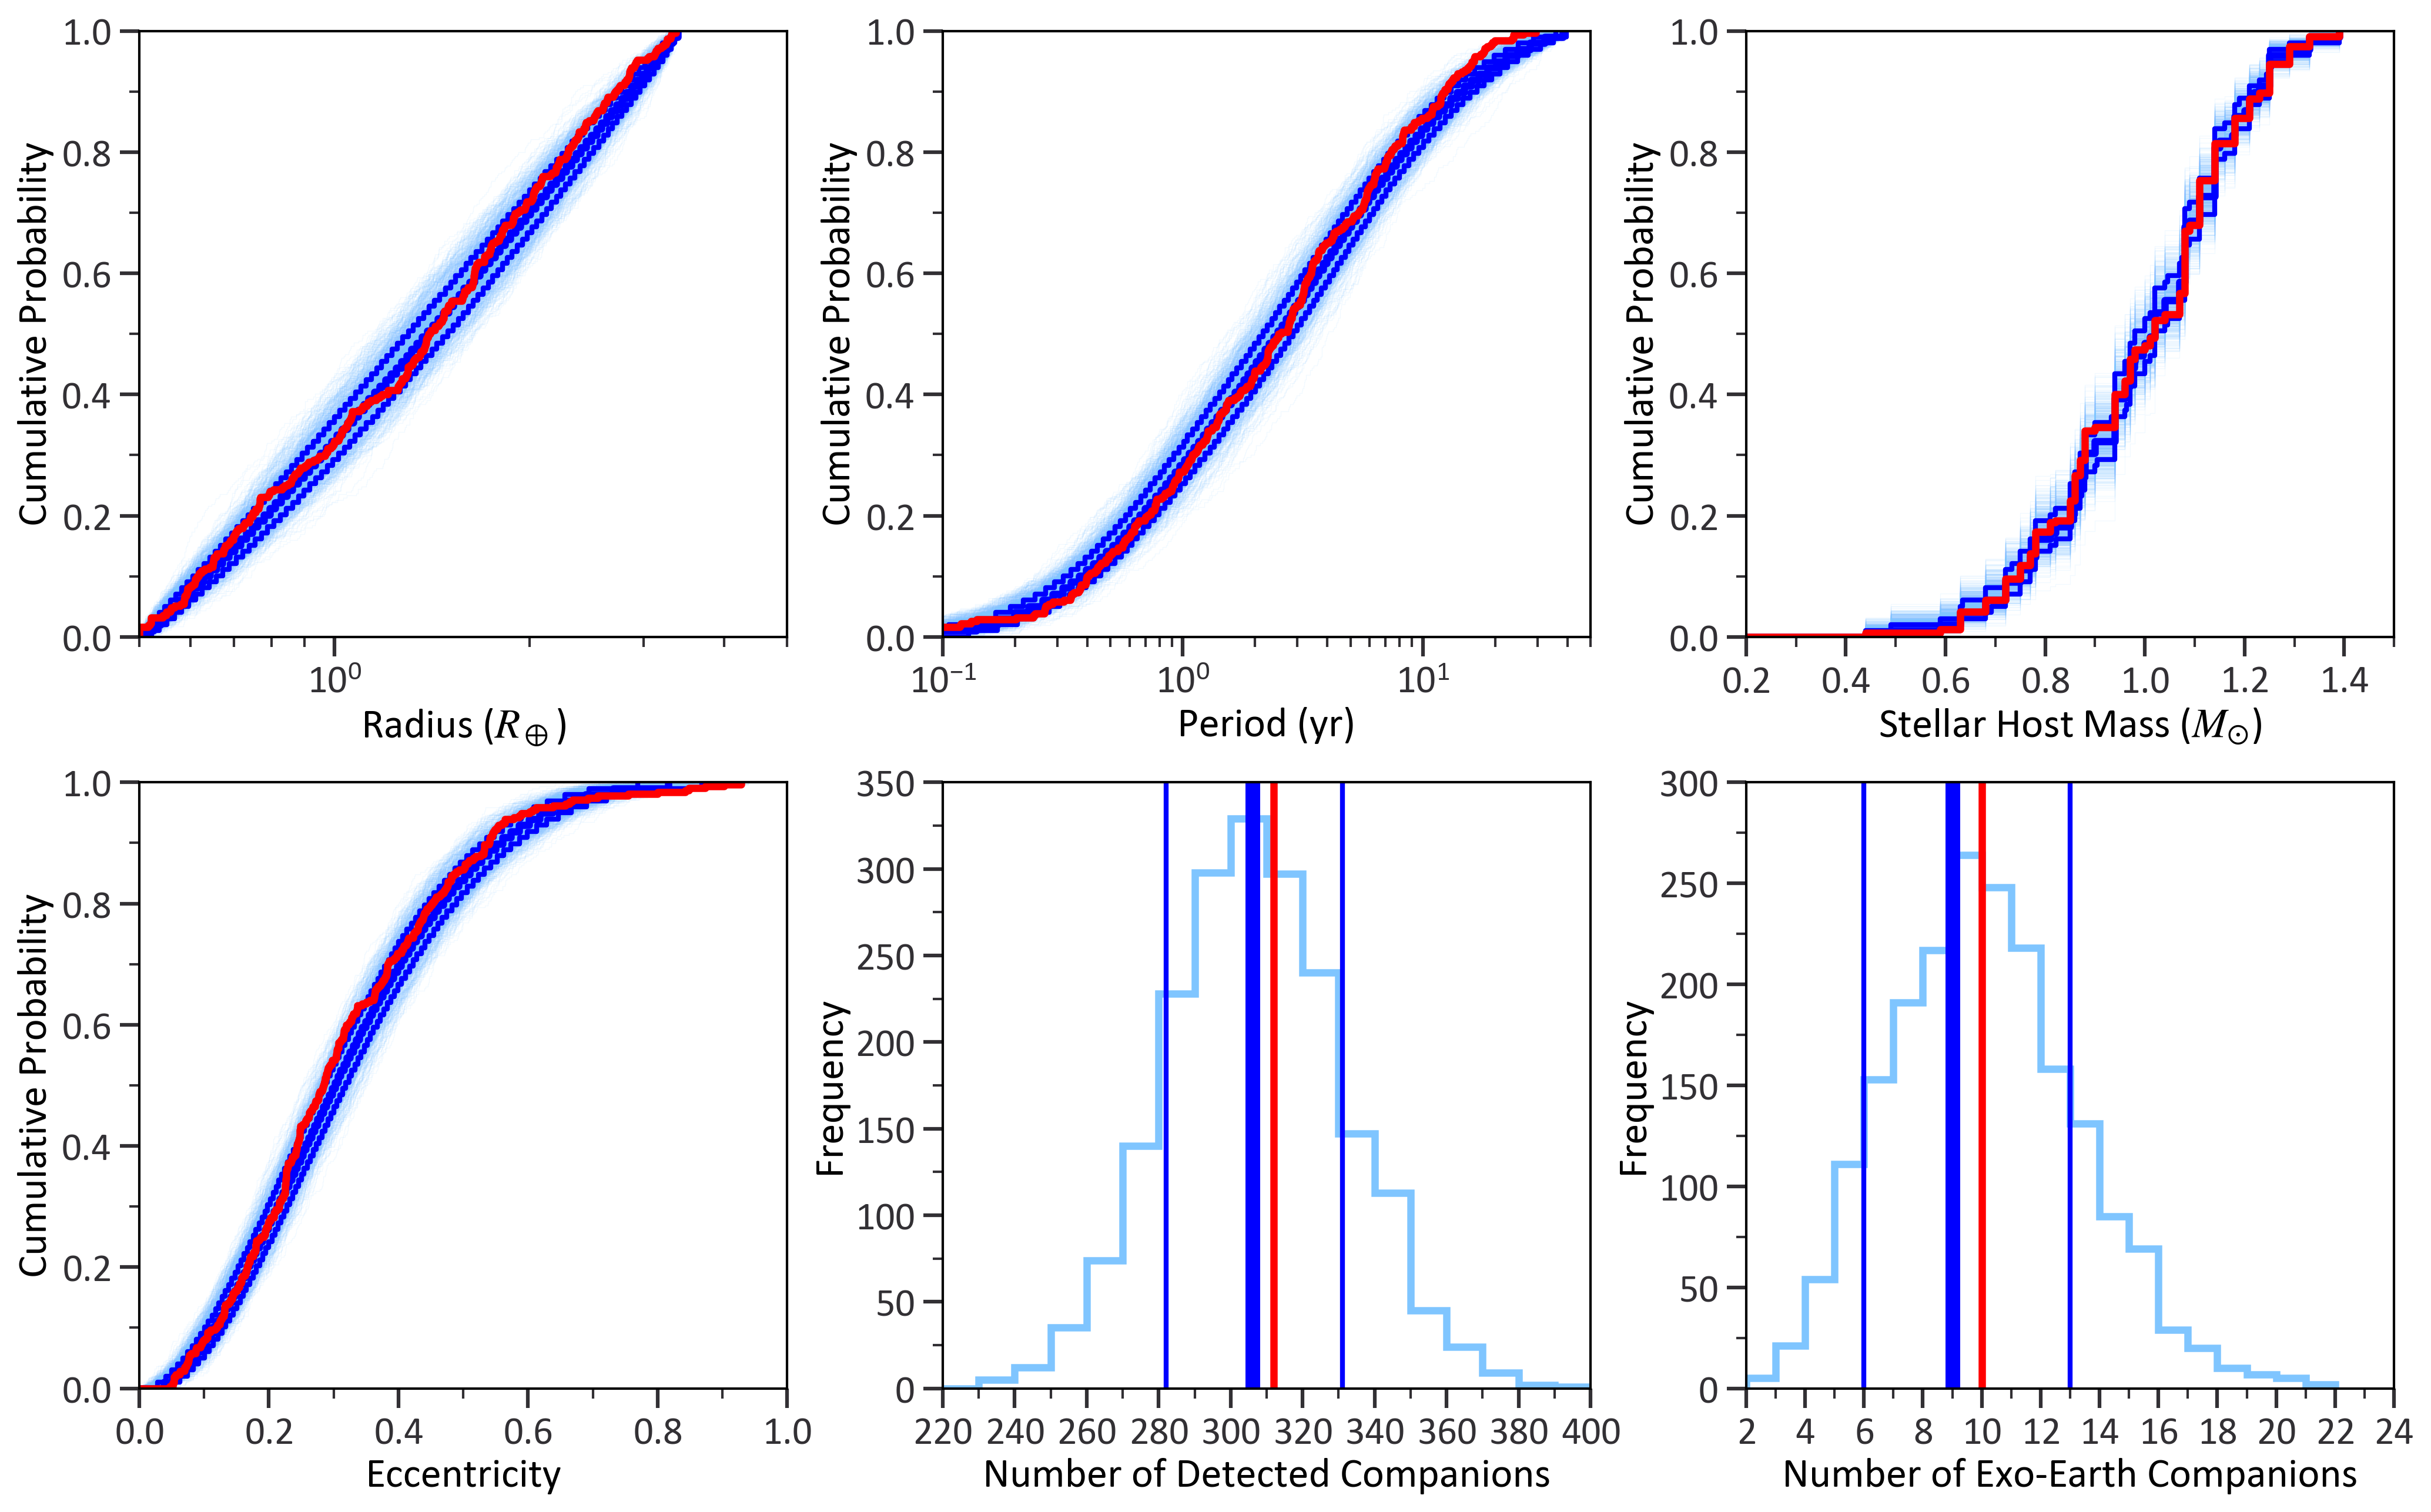

Write the Python code that produced this figure.
import numpy as np
import pandas as pd
from pathlib import Path
import matplotlib.pyplot as plt
import os
import matplotlib.ticker as ticker

from PlotStyle import plotStyle
plotStyle()

def compute_median_cdf(df, column, simulation_col='simulation_id', n_points=100):
    """
    Compute a 'median' CDF by finding, for each quantile p in [0,1],
    the median of the per-simulation x-values that achieve that quantile.
    
    Parameters:
    -----------
    df : pd.DataFrame
        DataFrame containing simulation data.
    column : str
        Column name (e.g. 'planet_rad') for which to compute.
    simulation_col : str
        Name of column identifying which simulation each row belongs to.
    n_points : int
        How many quantile points to sample in [0,1].
    
    Returns:
    --------
    median_x : np.ndarray of shape (n_points,)
        Median x-value across simulations for each quantile p.
    p_values : np.ndarray of shape (n_points,)
        The quantile (CDF) values in [0,1] at which we computed median_x.
    """
    # Define a set of quantiles, e.g. 0, 0.01, 0.02, ..., 1
    p_values = np.linspace(0, 1, n_points)
    
    # Collect the x-values for these quantiles from each simulation
    x_arrays = []
    
    for sim_id, group in df.groupby(simulation_col):
        # Sort the data in this simulation
        values = np.sort(group[column].values)
        if len(values) == 0:
            continue
        
        # Get x-values for each quantile p
        x_for_this_sim = np.quantile(values, p_values)
        x_arrays.append(x_for_this_sim)
    
    # Convert to array of shape (num_sims, n_points)
    x_arrays = np.array(x_arrays)
    
    # Take the median across the "simulation" axis
    median_x = np.median(x_arrays, axis = 0)

    lower_bound = np.percentile(x_arrays, 16, axis = 0)
    upper_bound = np.percentile(x_arrays, 84, axis = 0)
    
    return median_x, p_values, lower_bound, upper_bound

# Get the path to the current directory
curr_dir = Path(__file__).resolve().parent

planets_df = pd.read_csv(curr_dir / "7d. Detected Planets.csv")

# Actual data
observed_per = np.sort(planets_df['P_yr'])
observed_per_cdf = np.arange(1, len(observed_per)+1) / len(observed_per)
observed_per =  np.concatenate(([0], observed_per))
observed_per_cdf = np.concatenate(([0], observed_per_cdf))

observed_rad = np.sort(planets_df["Rp_REarth"])
observed_rad_cdf = np.arange(1, len(observed_rad)+1) / len(observed_rad)
observed_rad =  np.concatenate(([0], observed_rad))
observed_rad_cdf = np.concatenate(([0], observed_rad_cdf))

observed_star_mass = np.sort(planets_df["M_sol"])
observed_star_mass_cdf = np.arange(1, len(observed_star_mass)+1) / len(observed_star_mass)
observed_star_mass =  np.concatenate(([0], observed_star_mass))
observed_star_mass_cdf = np.concatenate(([0], observed_star_mass_cdf))

observed_ecc = np.sort(planets_df["ecc"])
observed_ecc_cdf = np.arange(1, len(observed_ecc)+1) / len(observed_ecc)
observed_ecc =  np.concatenate(([0], observed_ecc))
observed_ecc_cdf = np.concatenate(([0], observed_ecc_cdf))

# Load the mock survey data
mock_survey = pd.read_csv(os.path.join(curr_dir, '7g. Mock Survey.csv'))

# Group the data by simulation_id
grouped = mock_survey.groupby('simulation_id')

# Initialize the figure and subplots
fig, axs = plt.subplots(2, 3, figsize=(16.5, 10), gridspec_kw={'wspace': 0.24, 'hspace': 0.24})

# Flatten the axs array for easier indexing
axs = axs.flatten()

# Initialize lists to store the cumulative distributions
planet_rad_cumulative = []
per_cumulative = []
star_mass_cumulative = []
ecc_cumulative = []
num_planets = []
num_HZ_planets = []

rad_grid, median_cdf_rad, rad_lower, rad_upper = compute_median_cdf(mock_survey, 'planet_rad')
star_mass_grid, median_cdf_star, star_lower, star_upper = compute_median_cdf(mock_survey, 'star_mass')
per_grid, median_cdf_per, per_lower, per_upper = compute_median_cdf(mock_survey, 'per')
ecc_grid, median_cdf_ecc, ecc_lower, ecc_upper = compute_median_cdf(mock_survey, 'ecc')

# Calculate cumulative distributions for each group
for name, group in grouped:
    planet_rad_cumulative.append(np.sort(group['planet_rad']))
    per_cumulative.append(np.sort(group['per']))
    star_mass_cumulative.append(np.sort(group['star_mass']))
    ecc_cumulative.append(np.sort(group['ecc']))
    num_planets.append(len(group))
    num_HZ_planets.append(len(group[(group['HZ'] == True) & (group['planet_rad']>=0.8) & (group['planet_rad'] <= 1.5)]))

# Plot cumulative distribution of planet rad
for i, data in enumerate(planet_rad_cumulative[:1000]):
    x_vals = np.concatenate(([0], data))
    y_vals = np.concatenate(([0], np.arange(1, len(data) + 1) / len(data)))
    axs[0].step(x_vals, y_vals, where='post', alpha=0.1, color='#7FC5FF', lw=0.3)

rad_grid = np.concatenate(([0], rad_grid))
rad_lower = np.concatenate(([0], rad_lower))
rad_upper = np.concatenate(([0], rad_upper))
median_cdf_rad = np.concatenate(([0], median_cdf_rad))
axs[0].step(rad_grid, median_cdf_rad, where='post', color = 'blue', lw = 3)
axs[0].step(rad_lower, median_cdf_rad, where='post', color = 'blue', lw = 2)
axs[0].step(rad_upper, median_cdf_rad, where='post', color = 'blue', lw = 2)
axs[0].step(observed_rad, observed_rad_cdf, where = 'post', color = 'red', lw = 3)

axs[0].set_xlabel('Radius ($R_\oplus$)')
axs[0].set_ylabel('Cumulative Probability')
axs[0].set_xlim([0.5, 5])
axs[0].set_ylim([0,1])
axs[0].set_xscale('log')

# Major ticks at each power of 10
axs[0].xaxis.set_major_locator(ticker.LogLocator(base=10.0, subs=(1.0,), numticks=10))
# Minor ticks at 2, 3, ..., 9 within each decade
axs[0].xaxis.set_minor_locator(ticker.LogLocator(base=10.0, subs='auto', numticks=100))
axs[0].xaxis.set_minor_formatter(ticker.NullFormatter())

axs[0].yaxis.set_major_locator(ticker.MultipleLocator(0.2))
axs[0].yaxis.set_minor_locator(ticker.MultipleLocator(0.1))


# Plot cumulative distribution of separation
for i, data in enumerate(per_cumulative[:1000]):
    x_vals = np.concatenate(([0], data))
    y_vals = np.concatenate(([0], np.arange(1, len(data) + 1) / len(data)))
    axs[1].step(x_vals, y_vals, where='post', alpha=0.1, color='#7FC5FF', lw=0.3)

per_grid = np.concatenate(([0], per_grid))
median_cdf_per = np.concatenate(([0], median_cdf_per))
per_lower = np.concatenate(([0], per_lower))
per_upper = np.concatenate(([0], per_upper))
axs[1].step(per_grid, median_cdf_per, where='post', color = 'blue', lw = 3)
axs[1].step(per_lower, median_cdf_per, where='post', color = 'blue', lw = 2)
axs[1].step(per_upper, median_cdf_per, where='post', color = 'blue', lw = 2)
axs[1].step(observed_per, observed_per_cdf, where = 'post', color = 'red', lw = 3)
axs[1].set_xlabel('Period (yr)')
axs[1].set_ylabel('Cumulative Probability')
axs[1].set_xlim([0.1,50])
axs[1].set_ylim([0,1])
axs[1].set_xscale('log')

# Major ticks at each power of 10
axs[1].xaxis.set_major_locator(ticker.LogLocator(base=10.0, subs=(1.0,), numticks=10))
# Minor ticks at 2, 3, ..., 9 within each decade
axs[1].xaxis.set_minor_locator(ticker.LogLocator(base=10.0, subs='auto', numticks=100))
axs[1].xaxis.set_minor_formatter(ticker.NullFormatter())

axs[1].yaxis.set_major_locator(ticker.MultipleLocator(0.2))
axs[1].yaxis.set_minor_locator(ticker.MultipleLocator(0.1))

# Plot cumulative distribution of star mass
for i, data in enumerate(star_mass_cumulative[:1000]):
    x_vals = np.concatenate(([0], data))
    y_vals = np.concatenate(([0], np.arange(1, len(data) + 1) / len(data)))
    axs[2].step(x_vals, y_vals, where='post', alpha=0.1, color='#7FC5FF', lw=0.3)

star_mass_grid = np.concatenate(([0], star_mass_grid))
median_cdf_star = np.concatenate(([0], median_cdf_star))
star_lower = np.concatenate(([0], star_lower))
star_upper = np.concatenate(([0], star_upper))

axs[2].step(star_mass_grid, median_cdf_star, where = 'post', color = 'blue', lw = 3)
axs[2].step(star_lower, median_cdf_star, where = 'post', color = 'blue', lw = 2)
axs[2].step(star_upper, median_cdf_star, where = 'post', color = 'blue', lw = 2)
axs[2].step(observed_star_mass, observed_star_mass_cdf, where = 'post', color = 'red', lw = 3)
axs[2].set_xlabel('Stellar Host Mass ($M_{\odot}$)')
axs[2].set_ylabel('Cumulative Probability')
axs[2].set_xlim([0.2, 1.5])
axs[2].set_ylim([0,1])

axs[2].xaxis.set_major_locator(ticker.MultipleLocator(0.2))
axs[2].xaxis.set_minor_locator(ticker.MultipleLocator(0.1))

axs[2].yaxis.set_major_locator(ticker.MultipleLocator(0.2))
axs[2].yaxis.set_minor_locator(ticker.MultipleLocator(0.1))

# Plot cumulative distribution of eccentricity
for i, data in enumerate(ecc_cumulative[:1000]):
    x_vals = np.concatenate(([0], data))
    y_vals = np.concatenate(([0], np.arange(1, len(data) + 1) / len(data)))
    axs[3].step(x_vals, y_vals, where='post', alpha=0.1, color='#7FC5FF', lw=0.3)

ecc_grid = np.concatenate(([0], ecc_grid))
median_cdf_ecc = np.concatenate(([0], median_cdf_ecc))
ecc_lower = np.concatenate(([0], ecc_lower))
ecc_upper = np.concatenate(([0], ecc_upper))
axs[3].step(ecc_grid, median_cdf_ecc, where='post', color = 'blue', lw = 3)
axs[3].step(ecc_lower, median_cdf_ecc, where='post', color = 'blue', lw = 2)
axs[3].step(ecc_upper, median_cdf_ecc, where='post', color = 'blue', lw = 2)
axs[3].step(observed_ecc, observed_ecc_cdf, where = 'post', color = 'red', lw = 3)
axs[3].set_xlabel('Eccentricity')
axs[3].set_ylabel('Cumulative Probability')
axs[3].set_xlim([0,1])
axs[3].set_ylim([0,1])

axs[3].xaxis.set_major_locator(ticker.MultipleLocator(0.2))
axs[3].xaxis.set_minor_locator(ticker.MultipleLocator(0.1))

axs[3].yaxis.set_major_locator(ticker.MultipleLocator(0.2))
axs[3].yaxis.set_minor_locator(ticker.MultipleLocator(0.1))

# Plot frequency distribution of the number of planets per run
median = np.median(num_planets)
lower, upper = np.percentile(num_planets, [16, 84])

bins = np.arange(0, max(num_planets) + 2, 10)
axs[4].hist(num_planets, bins=bins, edgecolor='#7FC5FF', histtype='step', lw = 3)
axs[4].axvline(x=median, color='blue', lw=6)
axs[4].axvline(x=lower, color='blue', lw=2)
axs[4].axvline(x=upper, color='blue', lw=2)
axs[4].axvline(x=len(planets_df), color='red', lw=3)
axs[4].set_xlabel('Number of Detected Companions')
axs[4].set_ylabel('Frequency')
axs[4].set_xlim([220,400])

axs[4].xaxis.set_major_locator(ticker.MultipleLocator(20))
axs[4].xaxis.set_minor_locator(ticker.MultipleLocator(10))

axs[4].yaxis.set_major_locator(ticker.MultipleLocator(50))
axs[4].yaxis.set_minor_locator(ticker.MultipleLocator(25))

# Plot frequency distribution of the number of HZ planets per run
median = np.median(num_HZ_planets)
lower, upper = np.percentile(num_HZ_planets, [16, 84])

true_HZ_planets = planets_df[(planets_df['HZ'] == True) & (planets_df['Rp_REarth'] >= 0.8) & (planets_df['Rp_REarth'] <= 1.5)]

bins = np.arange(0, max(num_HZ_planets) + 2, 1)
axs[5].hist(num_HZ_planets, bins=bins, edgecolor='#7FC5FF', histtype='step', lw = 3)
axs[5].axvline(x=median, color='blue', lw=6)
axs[5].axvline(x=lower, color='blue', lw=2)
axs[5].axvline(x=upper, color='blue', lw=2)
axs[5].axvline(x=len(true_HZ_planets), color='red', lw=3)
axs[5].set_xlabel('Number of Exo-Earth Companions')
axs[5].set_ylabel('Frequency')
axs[5].set_xlim([2,24])

axs[5].xaxis.set_major_locator(ticker.MultipleLocator(2))
axs[5].xaxis.set_minor_locator(ticker.MultipleLocator(1))

axs[5].yaxis.set_major_locator(ticker.MultipleLocator(50))
axs[5].yaxis.set_minor_locator(ticker.MultipleLocator(25))

plt.savefig(curr_dir / "7h. Survey Results.png", bbox_inches = 'tight', dpi = 300)
